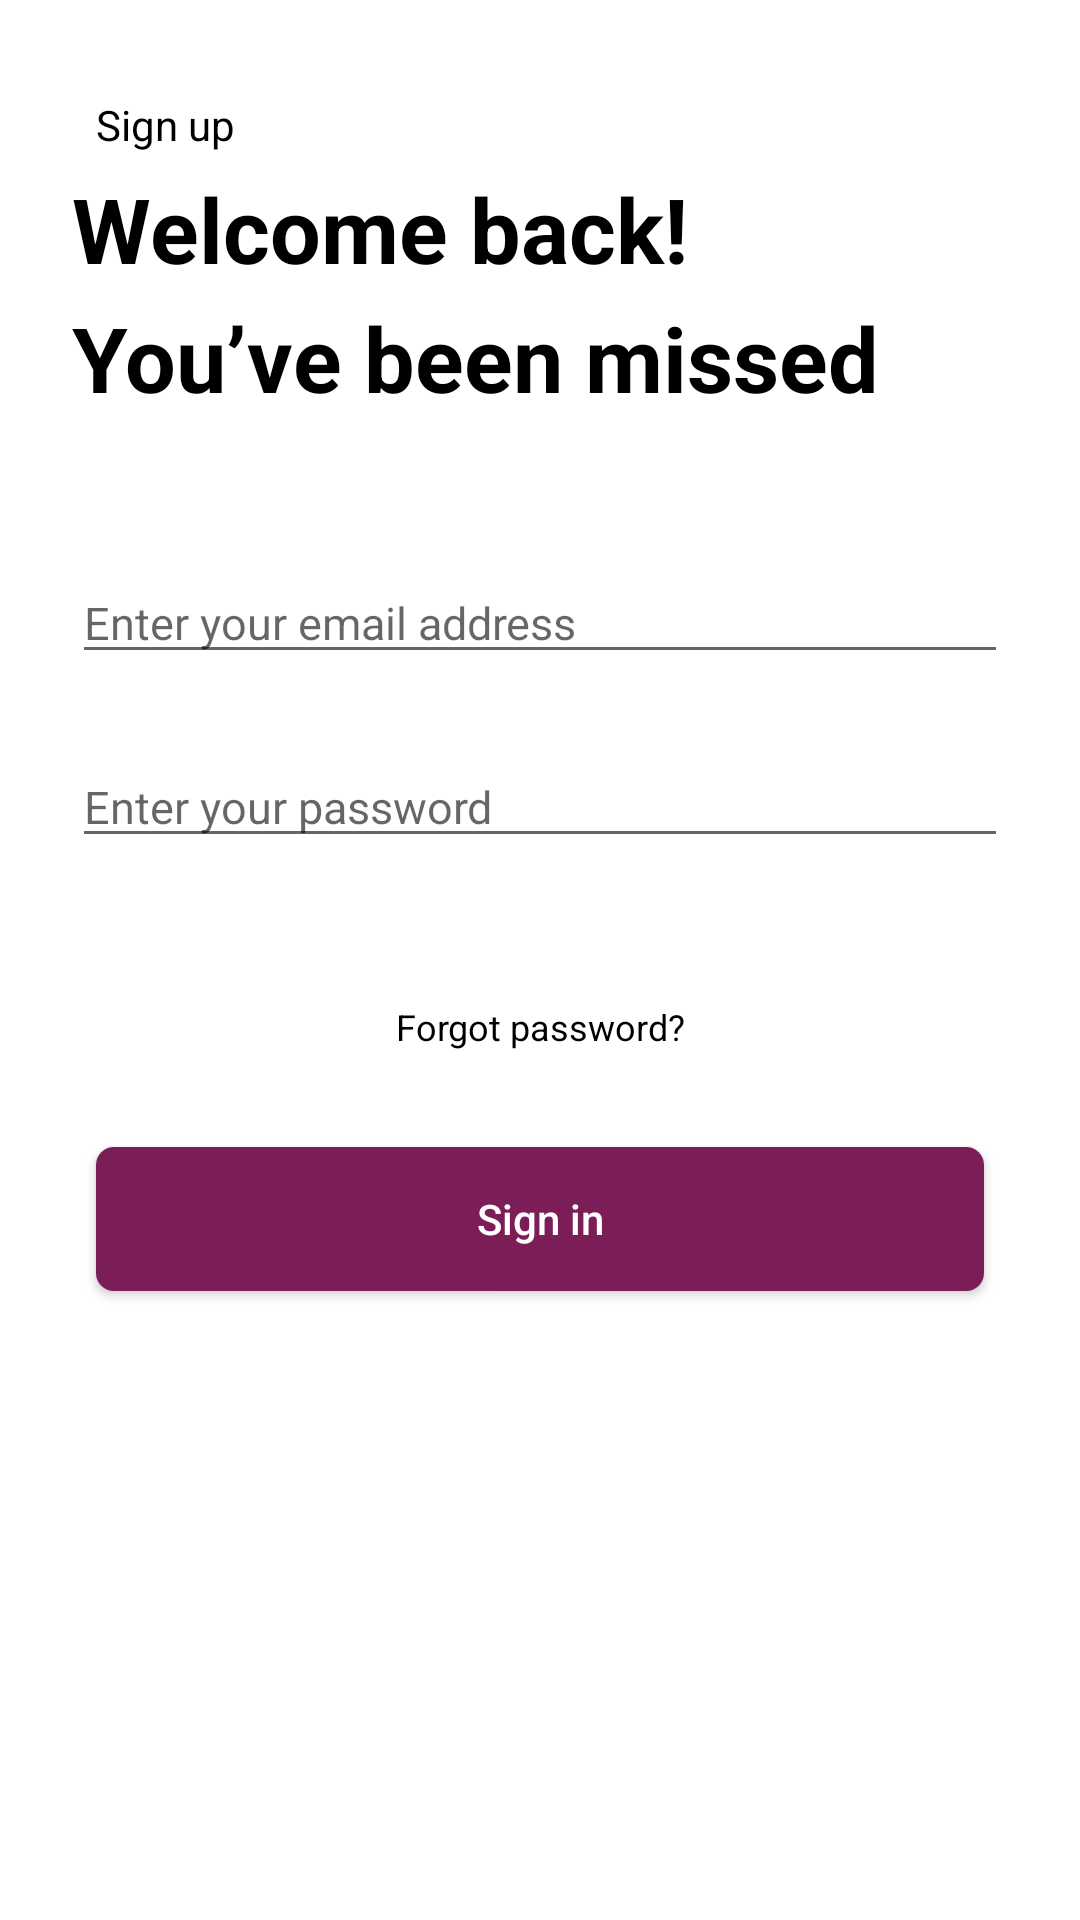

The Android layout XML behind this screen, and the referenced resources:
<!-- AndroidManifest.xml: application theme AppTheme -->
<!-- res/layout/activity_sign_in.xml -->
<?xml version="1.0" encoding="utf-8"?>
<ScrollView xmlns:android="http://schemas.android.com/apk/res/android"
    xmlns:app="http://schemas.android.com/apk/res-auto"
    xmlns:tools="http://schemas.android.com/tools"
    android:layout_width="match_parent"
    android:layout_height="match_parent"
    android:background="@color/white"
    tools:context=".SignInActivity">

    <androidx.constraintlayout.widget.ConstraintLayout
        android:layout_width="match_parent"
        android:layout_height="wrap_content">

        <TextView
            android:layout_width="wrap_content"
            android:layout_height="wrap_content"
            android:layout_margin="32dp"
            android:onClick="moveToSignUpActivity"
            android:text="@string/sign_up"
            android:textColor="@color/black"
            android:textSize="14sp"
            app:layout_constraintStart_toStartOf="parent"
            app:layout_constraintTop_toTopOf="parent" />

        <TextView
            android:id="@+id/tv_desc_sign_in_activity"
            android:layout_width="0dp"
            android:layout_height="wrap_content"
            android:layout_margin="24dp"
            android:lineSpacingExtra="8dp"
            android:text="@string/welcome_back_you_ve_been_missed"
            android:textColor="@color/black"
            android:textSize="30sp"
            android:textStyle="bold"
            app:layout_constraintEnd_toEndOf="parent"
            app:layout_constraintStart_toStartOf="parent"
            app:layout_constraintTop_toBottomOf="@+id/img_close_sign_in_activity" />

        <ImageView
            android:id="@+id/img_close_sign_in_activity"
            android:layout_width="wrap_content"
            android:layout_height="wrap_content"
            android:layout_margin="32dp"
            android:onClick="closeActivity"
            android:src="@drawable/ic_close_black_24dp"
            app:layout_constraintEnd_toEndOf="parent"
            app:layout_constraintTop_toTopOf="parent" />

        <EditText
            android:id="@+id/et_password_sign_in_activity"
            android:layout_width="0dp"
            android:layout_height="wrap_content"
            android:layout_margin="24dp"
            android:hint="@string/enter_your_password"
            android:inputType="textPassword"
            android:textSize="15sp"
            app:layout_constraintEnd_toEndOf="parent"
            app:layout_constraintStart_toStartOf="parent"
            app:layout_constraintTop_toBottomOf="@+id/et_email_sign_in_activity" />

        <EditText
            android:id="@+id/et_email_sign_in_activity"
            android:layout_width="0dp"
            android:layout_height="wrap_content"
            android:layout_marginStart="24dp"
            android:layout_marginTop="48dp"
            android:layout_marginEnd="24dp"
            android:hint="@string/enter_your_email_address"
            android:inputType="textEmailAddress"
            android:textSize="15sp"
            app:layout_constraintEnd_toEndOf="parent"
            app:layout_constraintStart_toStartOf="parent"
            app:layout_constraintTop_toBottomOf="@+id/tv_desc_sign_in_activity" />

        <TextView
            android:id="@+id/tv_forget_password_sign_in_activity"
            android:layout_width="wrap_content"
            android:layout_height="wrap_content"
            android:layout_marginStart="24dp"
            android:layout_marginTop="48dp"
            android:layout_marginEnd="24dp"
            android:gravity="center"
            android:onClick="moveToForgetPasswordActivity"
            android:text="@string/forgot_password"
            android:textColor="@color/black"
            android:textSize="12sp"
            app:layout_constraintEnd_toEndOf="parent"
            app:layout_constraintStart_toStartOf="parent"
            app:layout_constraintTop_toBottomOf="@+id/et_password_sign_in_activity" />

        <Button
            android:layout_width="0dp"
            android:layout_height="wrap_content"
            android:layout_margin="32dp"
            android:background="@drawable/shape_circle_lilac_color_corner_6dp"
            android:onClick="signIn"
            android:text="@string/sign_in"
            android:textAllCaps="false"
            android:textColor="@color/white"
            app:layout_constraintBottom_toBottomOf="parent"
            app:layout_constraintEnd_toEndOf="parent"
            app:layout_constraintStart_toStartOf="parent"
            app:layout_constraintTop_toBottomOf="@+id/tv_forget_password_sign_in_activity" />
    </androidx.constraintlayout.widget.ConstraintLayout>
</ScrollView>
<!-- resources referenced by this layout -->
<resources>
  <color name="black">#000000</color>
  <color name="white">#FFFFFF</color>
  <!-- drawable shape_circle_lilac_color_corner_6dp (drawable) -->
  <?xml version="1.0" encoding="utf-8"?>
  <shape xmlns:android="http://schemas.android.com/apk/res/android"
      android:shape="rectangle">
      <corners android:radius="6dp"/>
      <solid android:color="@color/lilac"/>
  </shape>
  <string name="enter_your_email_address">Enter your email address</string>
  <string name="enter_your_password">Enter your password</string>
  <string name="forgot_password">Forgot password?</string>
  <string name="sign_in">Sign in</string>
  <string name="sign_up">Sign up</string>
  <string name="welcome_back_you_ve_been_missed">Welcome back! \nYou’ve been missed</string>
  <style name="AppTheme" parent="Theme.AppCompat.Light.NoActionBar">
          
          <item name="colorPrimary">@color/white</item>
          <item name="colorPrimaryDark">@color/white</item>
          <item name="colorAccent">@color/lilac</item>
          
          <item name="android:windowDrawsSystemBarBackgrounds">true</item>
          <item name="android:windowLightStatusBar">true</item>
          <item name="android:statusBarColor">@android:color/transparent</item>
      </style>
  <color name="lilac">#7B1E58</color>
</resources>
